Run: headless pygame with SDL's dummy video driver; simulated clock (each Clock.tick advances the game by its frame time, no real sleeping); random seed 0; keys injected as events and as key.get_pressed() state; mouse plan: one left click at the window centre at the start of phase 2, then a move to the lower-right quarter at the start of phase 3; restart key R tapped at the start of phases 3 and 4.
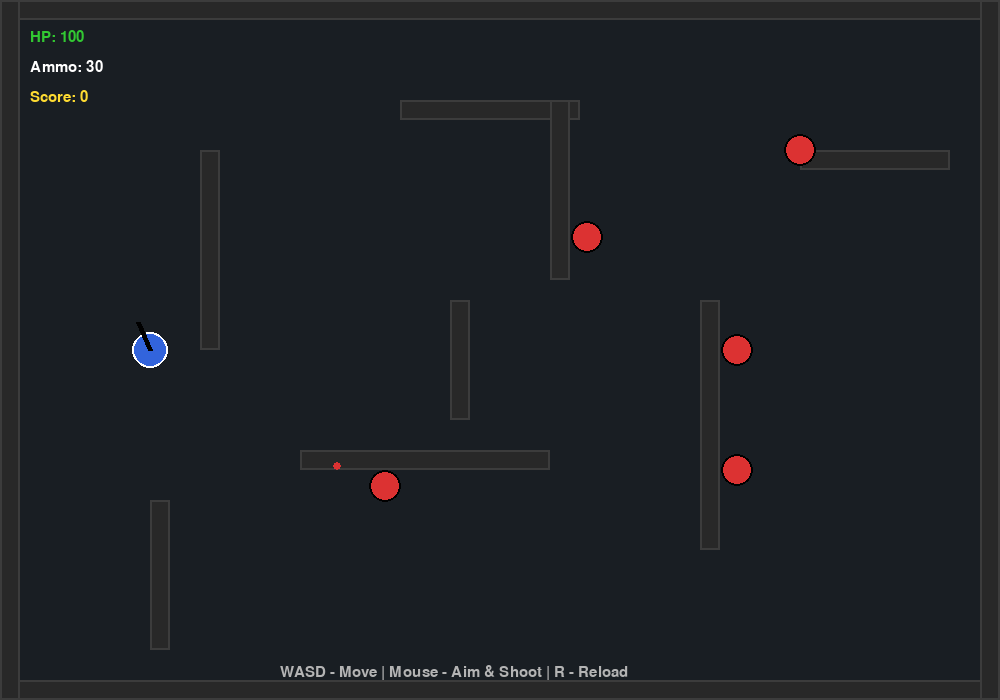
Frame 1 of 4 · flips 1–60 · no input
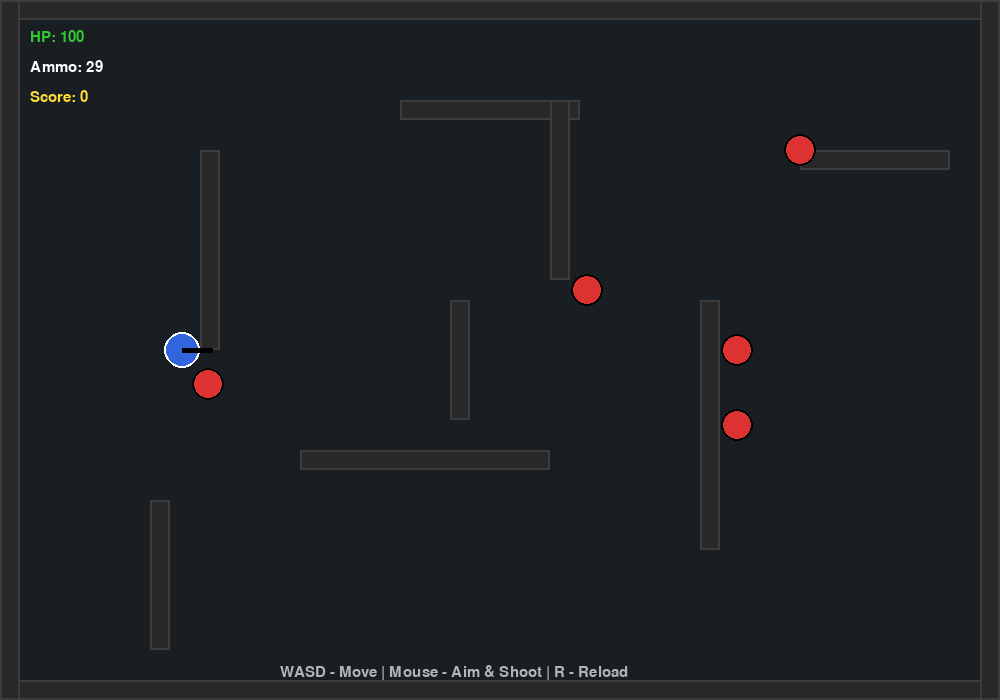
Frame 2 of 4 · flips 61–180 · clicked the window centre · tapped SPACE, RETURN · held RIGHT (→), D
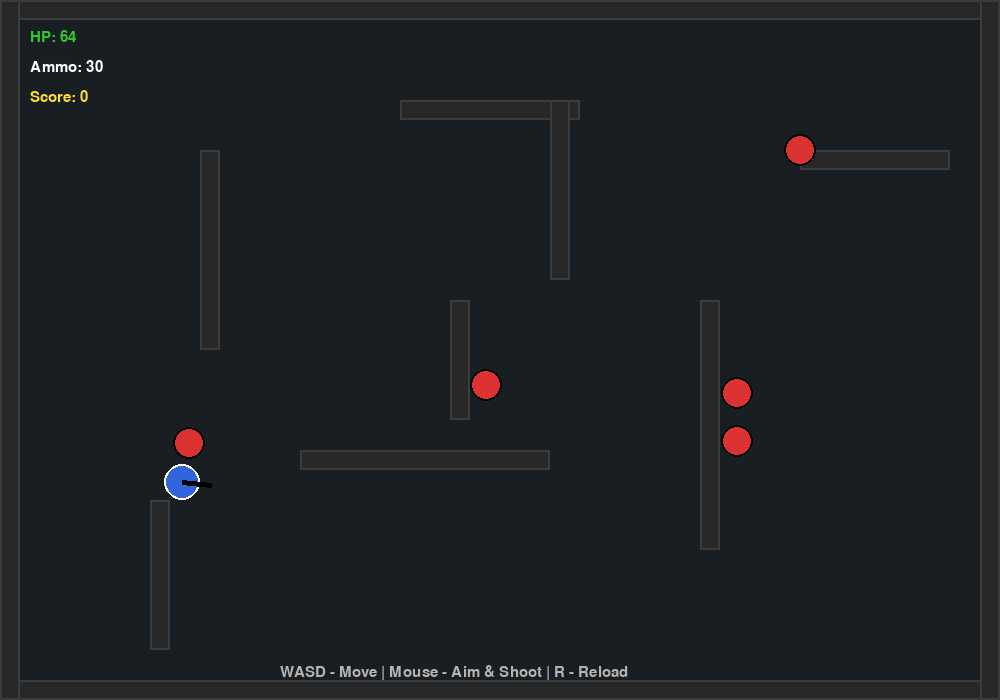
Frame 3 of 4 · flips 181–300 · moved the mouse to the lower-right quarter · tapped R · held DOWN (↓), S
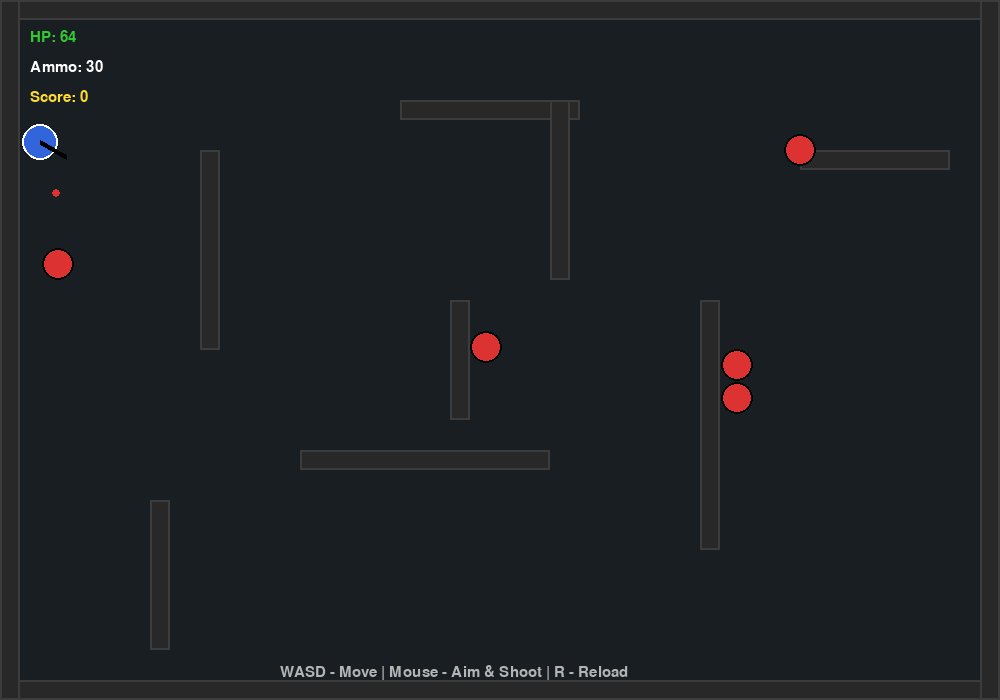
Frame 4 of 4 · flips 301–420 · tapped R · held LEFT (←), A, UP (↑), W

The pygame program that drew these frames:

import pygame
import math
import random
import sys

# ========== НАСТРОЙКА ==========
WIDTH, HEIGHT = 1000, 700
FPS = 60
PLAYER_SPEED = 4
BULLET_SPEED = 12
ENEMY_SPEED = 2.2
PLAYER_HP = 100
ENEMY_HP = 50

# Түстөр
WHITE = (255, 255, 255)
BLACK = (0, 0, 0)
RED = (220, 50, 50)
GREEN = (50, 200, 50)
DARK_GREEN = (30, 120, 30)
GRAY = (60, 60, 60)
DARK_GRAY = (40, 40, 40)
YELLOW = (255, 220, 50)
BLUE = (50, 100, 220)

pygame.init()
screen = pygame.display.set_mode((WIDTH, HEIGHT))
pygame.display.set_caption("2D Counter-Strike Style")
clock = pygame.time.Clock()
font = pygame.font.SysFont("Arial", 22)
big_font = pygame.font.SysFont("Arial", 48, bold=True)

# ========== КЛАССТАР ==========
class Wall:
    def __init__(self, x, y, w, h):
        self.rect = pygame.Rect(x, y, w, h)

    def draw(self, surface):
        pygame.draw.rect(surface, DARK_GRAY, self.rect)
        pygame.draw.rect(surface, GRAY, self.rect, 2)


class Bullet:
    def __init__(self, x, y, angle, owner):
        self.x = x
        self.y = y
        self.angle = angle
        self.owner = owner  # "player" же "enemy"
        self.speed = BULLET_SPEED
        self.radius = 4
        self.alive = True

    def update(self):
        self.x += math.cos(self.angle) * self.speed
        self.y += math.sin(self.angle) * self.speed
        if self.x < 0 or self.x > WIDTH or self.y < 0 or self.y > HEIGHT:
            self.alive = False

    def draw(self, surface):
        color = YELLOW if self.owner == "player" else RED
        pygame.draw.circle(surface, color, (int(self.x), int(self.y)), self.radius)


class Player:
    def __init__(self, x, y):
        self.x = x
        self.y = y
        self.radius = 18
        self.hp = PLAYER_HP
        self.ammo = 30
        self.max_ammo = 30
        self.reload_timer = 0
        self.shoot_cooldown = 0
        self.alive = True

    def update(self, keys, walls):
        if not self.alive:
            return

        dx, dy = 0, 0
        if keys[pygame.K_w]: dy -= 1
        if keys[pygame.K_s]: dy += 1
        if keys[pygame.K_a]: dx -= 1
        if keys[pygame.K_d]: dx += 1

        # Нормализация
        if dx != 0 or dy != 0:
            length = math.sqrt(dx*dx + dy*dy)
            dx /= length
            dy /= length

        new_x = self.x + dx * PLAYER_SPEED
        new_y = self.y + dy * PLAYER_SPEED

        # Дубалдар менен коллизия
        player_rect = pygame.Rect(new_x - self.radius, self.y - self.radius, self.radius*2, self.radius*2)
        can_move_x = True
        for wall in walls:
            if player_rect.colliderect(wall.rect):
                can_move_x = False
                break
        if can_move_x:
            self.x = new_x

        player_rect = pygame.Rect(self.x - self.radius, new_y - self.radius, self.radius*2, self.radius*2)
        can_move_y = True
        for wall in walls:
            if player_rect.colliderect(wall.rect):
                can_move_y = False
                break
        if can_move_y:
            self.y = new_y

        # Чектер
        self.x = max(self.radius, min(WIDTH - self.radius, self.x))
        self.y = max(self.radius, min(HEIGHT - self.radius, self.y))

        if self.shoot_cooldown > 0:
            self.shoot_cooldown -= 1
        if self.reload_timer > 0:
            self.reload_timer -= 1
            if self.reload_timer == 0:
                self.ammo = self.max_ammo

    def shoot(self, mx, my):
        if not self.alive or self.ammo <= 0 or self.shoot_cooldown > 0 or self.reload_timer > 0:
            return None
        angle = math.atan2(my - self.y, mx - self.x)
        self.ammo -= 1
        self.shoot_cooldown = 8  # атуу ылдамдыгы
        return Bullet(self.x, self.y, angle, "player")

    def reload(self):
        if self.ammo < self.max_ammo and self.reload_timer == 0:
            self.reload_timer = 90  # ~1.5 секунд

    def draw(self, surface, mx, my):
        if not self.alive:
            return
        # Дене
        pygame.draw.circle(surface, BLUE, (int(self.x), int(self.y)), self.radius)
        pygame.draw.circle(surface, WHITE, (int(self.x), int(self.y)), self.radius, 2)

        # Багыт (мылтык)
        angle = math.atan2(my - self.y, mx - self.x)
        end_x = self.x + math.cos(angle) * 30
        end_y = self.y + math.sin(angle) * 30
        pygame.draw.line(surface, BLACK, (self.x, self.y), (end_x, end_y), 5)


class Enemy:
    def __init__(self, x, y):
        self.x = x
        self.y = y
        self.radius = 16
        self.hp = ENEMY_HP
        self.shoot_cooldown = random.randint(30, 90)
        self.alive = True

    def update(self, player, walls, bullets):
        if not self.alive or not player.alive:
            return

        # Оюнчуга карай жүрүү
        dx = player.x - self.x
        dy = player.y - self.y
        dist = math.sqrt(dx*dx + dy*dy)

        if dist > 40:
            angle = math.atan2(dy, dx)
            new_x = self.x + math.cos(angle) * ENEMY_SPEED
            new_y = self.y + math.sin(angle) * ENEMY_SPEED

            # Жөнөкөй коллизия
            enemy_rect = pygame.Rect(new_x - self.radius, self.y - self.radius, self.radius*2, self.radius*2)
            can_x = all(not enemy_rect.colliderect(w.rect) for w in walls)
            if can_x:
                self.x = new_x

            enemy_rect = pygame.Rect(self.x - self.radius, new_y - self.radius, self.radius*2, self.radius*2)
            can_y = all(not enemy_rect.colliderect(w.rect) for w in walls)
            if can_y:
                self.y = new_y

        # Атуу
        self.shoot_cooldown -= 1
        if self.shoot_cooldown <= 0 and dist < 450:
            angle = math.atan2(player.y - self.y, player.x - self.x)
            # Кичине каталык
            angle += random.uniform(-0.15, 0.15)
            bullets.append(Bullet(self.x, self.y, angle, "enemy"))
            self.shoot_cooldown = random.randint(40, 80)

    def draw(self, surface):
        if not self.alive:
            return
        pygame.draw.circle(surface, RED, (int(self.x), int(self.y)), self.radius)
        pygame.draw.circle(surface, BLACK, (int(self.x), int(self.y)), self.radius, 2)


# ========== КАРТА ==========
def create_walls():
    walls = [
        # Сырткы дубалдар
        Wall(0, 0, WIDTH, 20),
        Wall(0, HEIGHT-20, WIDTH, 20),
        Wall(0, 0, 20, HEIGHT),
        Wall(WIDTH-20, 0, 20, HEIGHT),

        # Ички тоскоолдуктар
        Wall(200, 150, 20, 200),
        Wall(400, 100, 180, 20),
        Wall(550, 100, 20, 180),
        Wall(700, 300, 20, 250),
        Wall(300, 450, 250, 20),
        Wall(150, 500, 20, 150),
        Wall(800, 150, 150, 20),
        Wall(450, 300, 20, 120),
    ]
    return walls


# ========== НЕГИЗГИ ОЮН ==========
def main():
    player = Player(150, 350)
    walls = create_walls()
    bullets = []
    enemies = [
        Enemy(800, 150),
        Enemy(750, 500),
        Enemy(600, 200),
        Enemy(850, 350),
        Enemy(500, 550),
    ]
    score = 0
    game_over = False

    running = True
    while running:
        clock.tick(FPS)
        mx, my = pygame.mouse.get_pos()
        keys = pygame.key.get_pressed()

        for event in pygame.event.get():
            if event.type == pygame.QUIT:
                running = False
            if event.type == pygame.KEYDOWN:
                if event.key == pygame.K_r:
                    player.reload()
                if event.key == pygame.K_SPACE and game_over:
                    # Кайра баштоо
                    player = Player(150, 350)
                    bullets.clear()
                    enemies = [
                        Enemy(800, 150),
                        Enemy(750, 500),
                        Enemy(600, 200),
                        Enemy(850, 350),
                        Enemy(500, 550),
                    ]
                    score = 0
                    game_over = False
            if event.type == pygame.MOUSEBUTTONDOWN and event.button == 1 and not game_over:
                bullet = player.shoot(mx, my)
                if bullet:
                    bullets.append(bullet)

        if not game_over:
            player.update(keys, walls)

            for enemy in enemies:
                enemy.update(player, walls, bullets)

            # Окторду жаңыртуу
            for bullet in bullets[:]:
                bullet.update()
                if not bullet.alive:
                    bullets.remove(bullet)
                    continue

                # Дубалга тийсе
                for wall in walls:
                    if wall.rect.collidepoint(bullet.x, bullet.y):
                        bullet.alive = False
                        break

                # Оюнчуга тийсе
                if bullet.owner == "enemy" and player.alive:
                    dist = math.sqrt((bullet.x - player.x)**2 + (bullet.y - player.y)**2)
                    if dist < player.radius:
                        player.hp -= 12
                        bullet.alive = False
                        if player.hp <= 0:
                            player.alive = False
                            game_over = True

                # Душманга тийсе
                if bullet.owner == "player":
                    for enemy in enemies:
                        if enemy.alive:
                            dist = math.sqrt((bullet.x - enemy.x)**2 + (bullet.y - enemy.y)**2)
                            if dist < enemy.radius:
                                enemy.hp -= 25
                                bullet.alive = False
                                if enemy.hp <= 0:
                                    enemy.alive = False
                                    score += 100

            # Бардык душмандар өлсө — жаңы толкун
            if all(not e.alive for e in enemies):
                enemies = [
                    Enemy(random.randint(600, 900), random.randint(100, 600)),
                    Enemy(random.randint(600, 900), random.randint(100, 600)),
                    Enemy(random.randint(500, 900), random.randint(100, 600)),
                    Enemy(random.randint(700, 950), random.randint(80, 620)),
                ]

        # ========== ЧИЙҮҮ ==========
        screen.fill((25, 30, 35))

        for wall in walls:
            wall.draw(screen)

        for bullet in bullets:
            bullet.draw(screen)

        for enemy in enemies:
            enemy.draw(screen)

        player.draw(screen, mx, my)

        # UI
        hp_text = font.render(f"HP: {max(0, player.hp)}", True, GREEN if player.hp > 30 else RED)
        ammo_text = font.render(f"Ammo: {player.ammo}" + (" (Reloading...)" if player.reload_timer > 0 else ""), True, WHITE)
        score_text = font.render(f"Score: {score}", True, YELLOW)
        screen.blit(hp_text, (30, 30))
        screen.blit(ammo_text, (30, 60))
        screen.blit(score_text, (30, 90))

        controls = font.render("WASD - Move | Mouse - Aim & Shoot | R - Reload", True, (180, 180, 180))
        screen.blit(controls, (WIDTH//2 - 220, HEIGHT - 35))

        if game_over:
            overlay = pygame.Surface((WIDTH, HEIGHT), pygame.SRCALPHA)
            overlay.fill((0, 0, 0, 160))
            screen.blit(overlay, (0, 0))
            go_text = big_font.render("YOU DIED", True, RED)
            restart = font.render("Press SPACE to Restart", True, WHITE)
            screen.blit(go_text, (WIDTH//2 - go_text.get_width()//2, HEIGHT//2 - 40))
            screen.blit(restart, (WIDTH//2 - restart.get_width()//2, HEIGHT//2 + 30))

        pygame.display.flip()

    pygame.quit()
    sys.exit()


if __name__ == "__main__":
    main()
